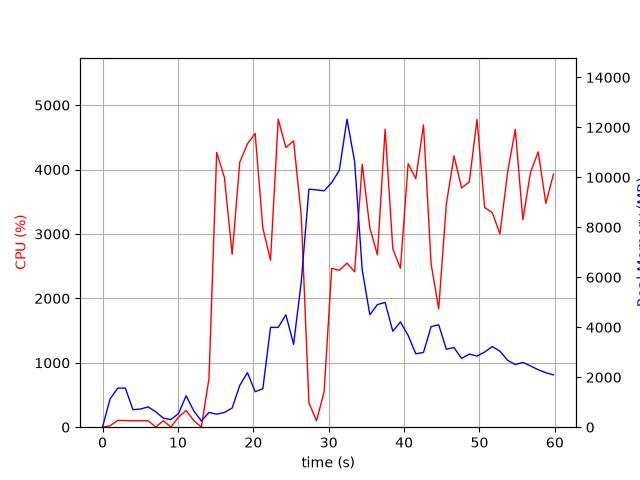

The file beside this chart, header and first rows:
elapsed_time, nproc, cpu, mem_real, mem_virtual
3.6716461181640625e-05, 1, 0.0, 8.555, 3185
1.006, 14, 22.9, 1136, 7675
2.015, 7, 106.2, 1562, 5028
3.023, 10, 103.1, 1569, 6001
4.032, 4, 100.1, 701.9, 3234
5.041, 3, 100.1, 726.6, 2895
6.049, 3, 100.3, 811.9, 3007
7.056, 5, 3.0, 618.5, 3276
8.064, 3, 100.2, 362.8, 2429
9.072, 3, 3.0, 306.6, 2386
10.08, 4, 156.7, 547.2, 3020
11.09, 8, 260.0, 1257, 4741
12.1, 5, 104.1, 658.2, 3288
13.1, 3, 3.0, 247.6, 2292
14.11, 1, 751.4, 591.1, 4588
15.14, 1, 4265, 521.6, 4972
16.17, 1, 3876, 590.1, 5008
17.19, 1, 2685, 768.3, 6852
18.2, 1, 4112, 1670, 6852
19.22, 1, 4400, 2184, 8388
20.24, 1, 4560, 1420, 8396
21.26, 1, 3094, 1537, 8980
22.28, 1, 2592, 3995, 10820
23.3, 1, 4782, 3995, 10820
24.32, 1, 4342, 4498, 10820
25.34, 1, 4445, 3319, 10820
26.36, 1, 3276, 5833, 14417
27.37, 1, 376.8, 9528, 19537
28.38, 1, 100.1, 9497, 19537
29.39, 1, 549.8, 9461, 19537
30.4, 1, 2467, 9791, 19579
31.41, 1, 2436, 10287, 19704
32.42, 1, 2547, 12328, 25848
33.44, 1, 2413, 10634, 26187
34.44, 1, 4084, 6296, 26295
35.45, 1, 3094, 4501, 26302
36.46, 1, 2675, 4908, 26302
37.48, 1, 4627, 4995, 26302
38.5, 1, 2772, 3838, 26302
39.51, 1, 2468, 4212, 26302
40.53, 1, 4091, 3676, 26302
41.55, 1, 3859, 2937, 26374
42.57, 1, 4694, 2993, 26374
43.58, 1, 2534, 4027, 26374
44.59, 1, 1838, 4099, 26374
45.6, 1, 3459, 3123, 26374
46.62, 1, 4212, 3187, 26407
47.63, 1, 3715, 2753, 26407
48.65, 1, 3807, 2927, 26407
49.67, 1, 4779, 2848, 26407
50.69, 1, 3411, 3007, 26407
51.69, 1, 3332, 3228, 26407
52.71, 1, 3001, 3042, 26415
53.73, 1, 3955, 2679, 26415
54.75, 1, 4624, 2507, 26415
55.75, 1, 3221, 2593, 26415
56.76, 1, 3954, 2453, 26415
57.78, 1, 4274, 2301, 26415
58.8, 1, 3476, 2181, 26415
59.81, 1, 3929, 2093, 26415
